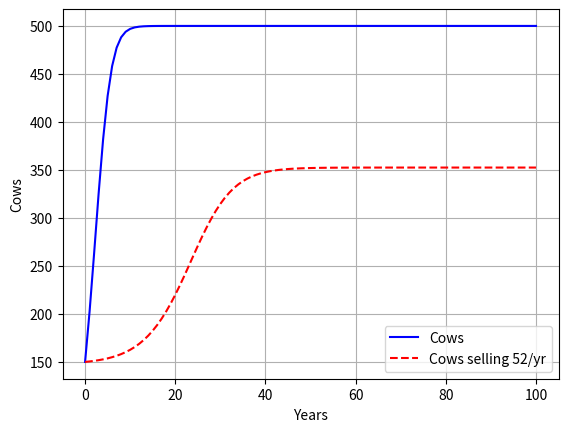
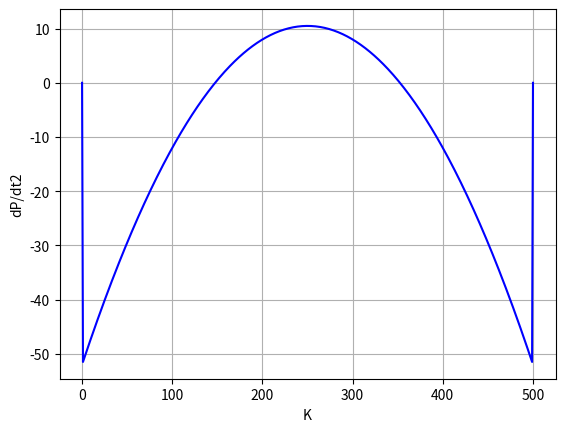

Python code for these plots, in order:
#!/usr/bin/env python3
# -*- coding: utf-8 -*-
"""
BE523 Biosystems Analysis & Design
HW12 - Question 10. Suppose a ranch can sustain a herd of cattle and that the
cattle population can be modeled by the logistic equation:
    dP/dt=0.001*(500-P)*P
where dP/dt is the rate of change in the number of the heard per year so the
units for the rate constant are: /year.
a) Graph dP/dt vs P and determine the equilibrium states of this base model
   and label which are stable and unstable models.
b) If we choose to sell one animal per week (52/year), what is the new model?
c) Graph P vs t for both models, statting with 2 cows

Created on Tue Feb 23 12:27:06 2021
[redacted]
"""
import numpy as np
import matplotlib.pyplot as plt

dt = 1  # time step in years
P0 = 150
steps = 100
sell = 52  # one cow per week, in one year=52
r = 0.001  # growth rate 
K = 500  # carrying capacity

t = np.array(range(0, steps+1, dt))
P = np.zeros(len(t))
Psell = np.zeros(len(t))
P[0], Psell[0] = P0, P0

dPselldt = np.zeros(len(t))
dPdt = np.zeros(len(t))
dPdt2 = np.zeros(K+1)

for i in range(1, len(t)):
    # No sell
    dPdt[i] = r*(K - P[i-1])*P[i-1]
    P[i] = P[i-1] + dPdt[i]*dt
    # Selling cows
    dPselldt[i] = r*(K - Psell[i-1])*Psell[i-1]
    Psell[i] = Psell[i-1] + dPselldt[i]*dt - sell

for i in range(1, K):
    dPdt2[i] = r*(K-i)*i - sell

plt.figure(0)
plt.plot(t, P, 'b-', label='Cows')
plt.plot(t, Psell, 'r--', label='Cows selling %d/yr' % sell)
plt.legend(loc='best')
plt.xlabel('Years')
plt.ylabel('Cows')
plt.grid()
plt.savefig('q10_cows.png', dpi=300, bbox_inches='tight')

plt.figure(1)
plt.plot(range(K+1), dPdt2, 'b-')
plt.xlabel('K')
plt.ylabel('dP/dt2')
plt.grid()
plt.savefig('q10_cows_dPdt2.png', dpi=300, bbox_inches='tight')